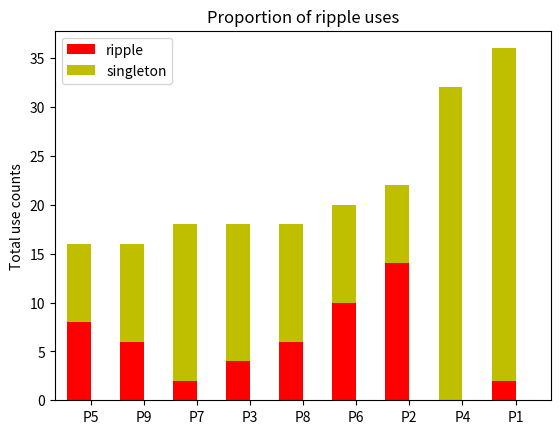

Write the Python code that produced this figure.
import numpy as np
import matplotlib.pyplot as plt


uses = [(2, 36), (14, 22), (4, 18), (0, 32), (8, 16), (10, 20), (2, 18), (6, 18), (6, 16)]

N = len(uses)

ripple_counts = [use[0] for use in uses]
# in ripple condition
use_counts = [use[1] for use in uses]

sorted_inds = np.argsort(use_counts)
sorted_use_counts = [use_counts[ind] for ind in sorted_inds]
sorted_ripple_counts = [ripple_counts[ind] for ind in sorted_inds]
sorted_singleton_counts = [sorted_use_counts[i] - sorted_ripple_counts[i] for i in range(N)]

ind = np.arange(N)    # the x locations for the groups
width = 0.45 #0.35       # the width of the bars: can also be len(x) sequence

p1 = plt.bar(ind, sorted_ripple_counts, width, color='r')#, yerr=menStd)
p2 = plt.bar(ind, sorted_singleton_counts, width, color='y',
             bottom=sorted_ripple_counts)#, yerr=womenStd)

plt.ylabel('Total use counts')
plt.title('Proportion of ripple uses')

xtick_labels = ['P%d' % (i+1) for i in sorted_inds]
plt.xlim([-width, N-width/4])
plt.xticks(ind + width/2., xtick_labels)

plt.yticks(np.arange(0, np.max(use_counts)+1, 5))
plt.legend((p1[0], p2[0]), ('ripple', 'singleton'), loc=2)

plt.savefig('rippleProportion.png')